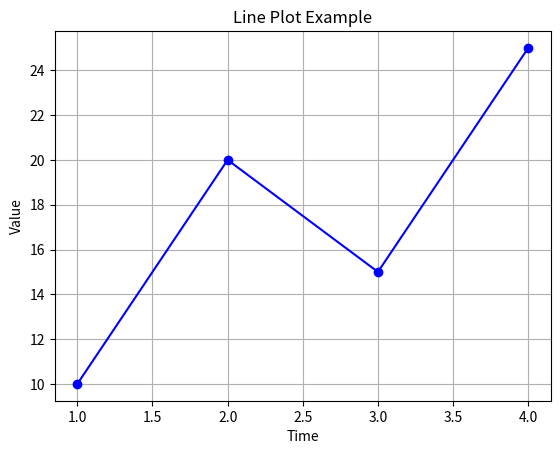
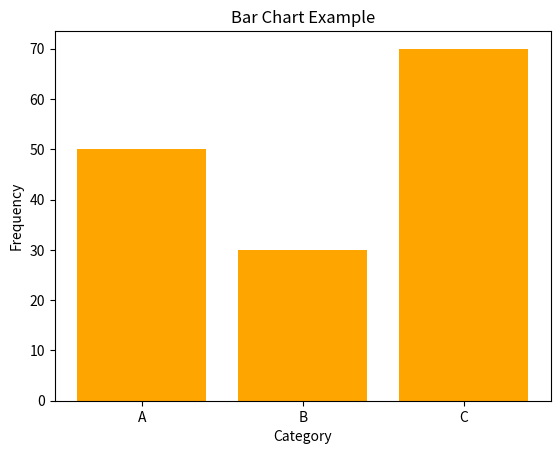
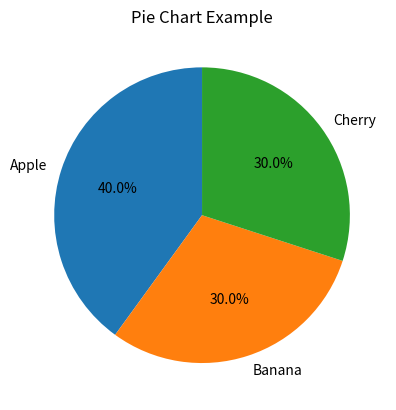
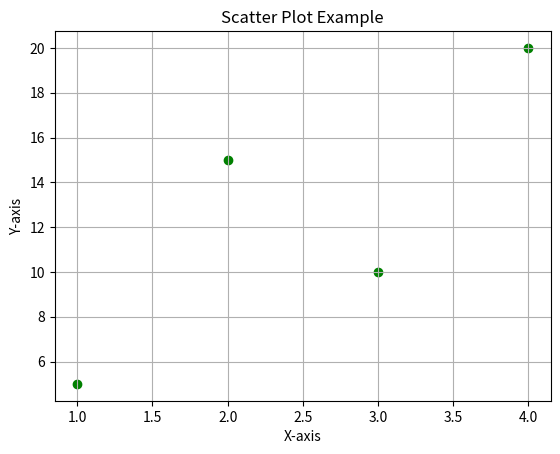
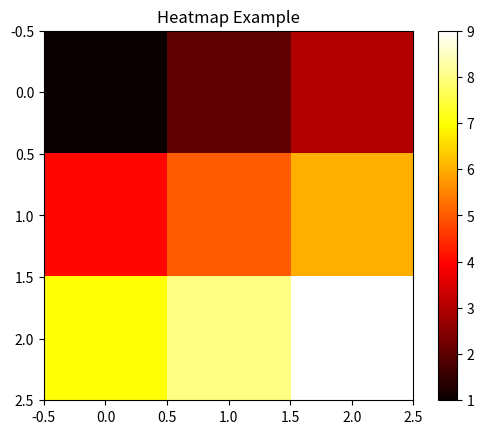
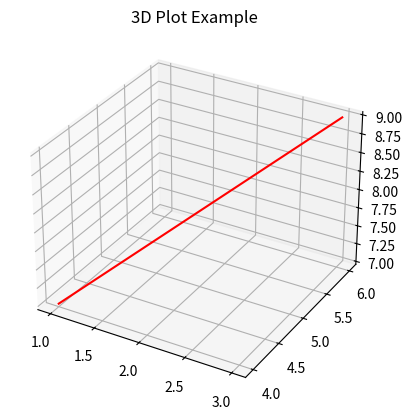
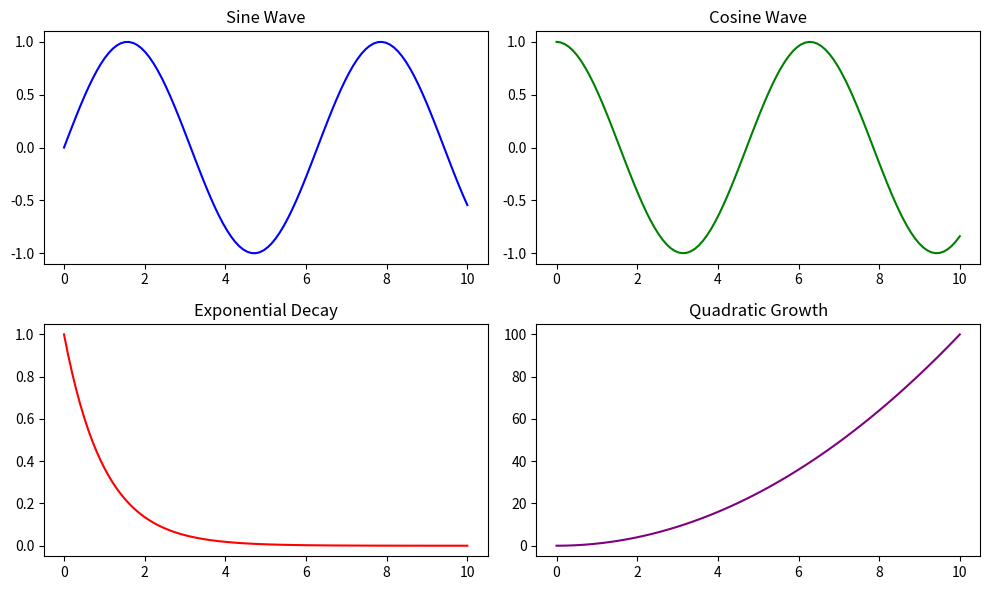
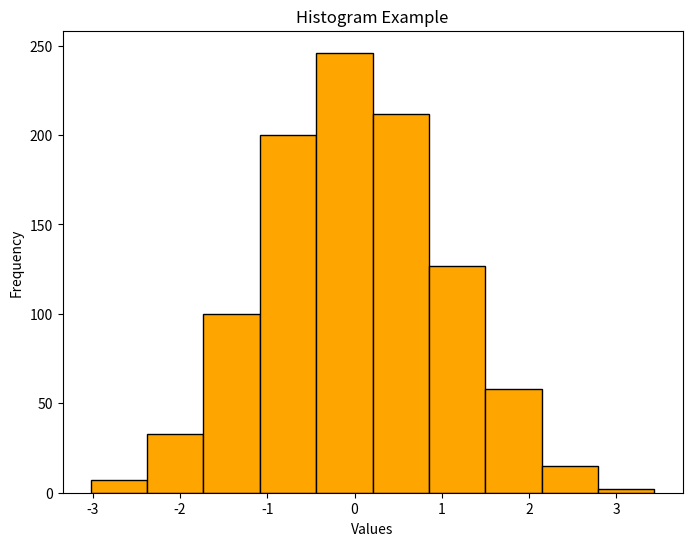
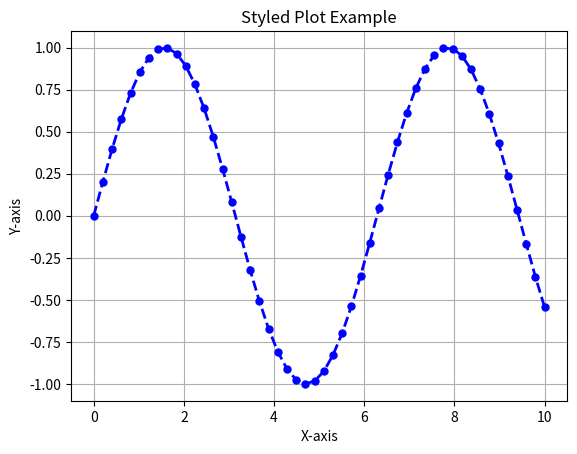
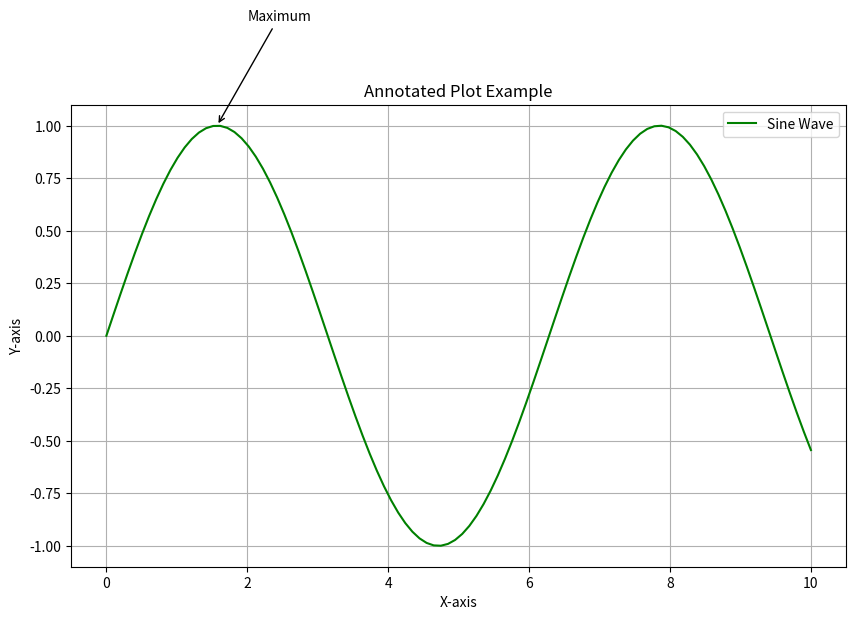
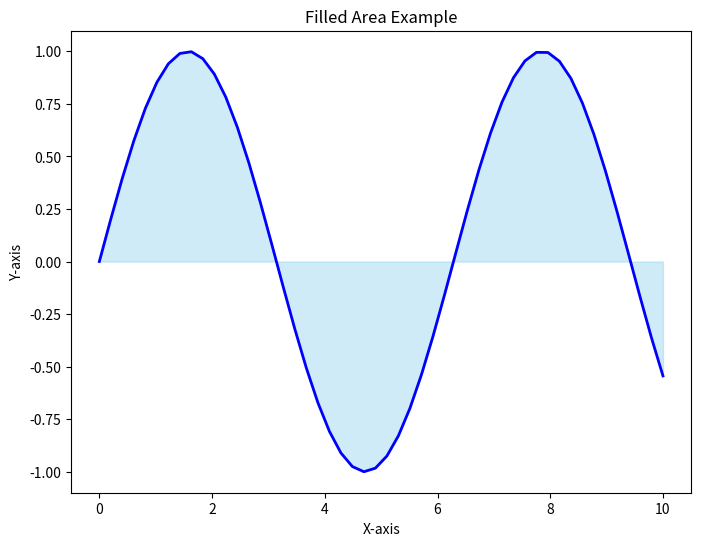

The matplotlib source for these figures, in order:
# استيراد مكتبة Matplotlib
import matplotlib.pyplot as plt  # مكتبة لتصميم الرسوم البيانية

# الدالة الأولى: رسم خطي Line Plot
def line_plot(x, y, title, xlabel, ylabel):
    plt.figure()  # إنشاء شكل جديد للرسم
    plt.plot(x, y, marker='o', linestyle='-', color='b')  # رسم خط مع تحديد العلامات
    plt.title(title)  # إضافة عنوان للرسم
    plt.xlabel(xlabel)  # تسمية محور X
    plt.ylabel(ylabel)  # تسمية محور Y
    plt.grid(True)  # تفعيل الشبكة
    plt.show()  # عرض الرسم البياني

# الدالة الثانية: رسم بياني عمودي Bar Chart
def bar_chart(categories, values, title, xlabel, ylabel):
    plt.figure()  # إنشاء شكل جديد للرسم
    plt.bar(categories, values, color='orange')  # رسم الأعمدة
    plt.title(title)  # إضافة عنوان
    plt.xlabel(xlabel)  # تسمية المحور الأفقي
    plt.ylabel(ylabel)  # تسمية المحور الرأسي
    plt.show()  # عرض الرسم

# الدالة الثالثة: رسم دائري Pie Chart
def pie_chart(labels, sizes, title):
    plt.figure()  # إنشاء شكل جديد
    plt.pie(sizes, labels=labels, autopct='%1.1f%%', startangle=90)  # رسم الدائرة
    plt.title(title)  # إضافة عنوان
    plt.show()  # عرض الرسم

# الدالة الرابعة: رسم مبعثر Scatter Plot
def scatter_plot(x, y, title, xlabel, ylabel):
    plt.figure()  # إنشاء شكل جديد
    plt.scatter(x, y, color='green')  # رسم النقاط
    plt.title(title)  # إضافة عنوان
    plt.xlabel(xlabel)  # تسمية المحور الأفقي
    plt.ylabel(ylabel)  # تسمية المحور الرأسي
    plt.grid(True)  # تفعيل الشبكة
    plt.show()  # عرض الرسم

# الدالة الخامسة: خريطة حرارية Heatmap
def heatmap(data, title):
    plt.figure()  # إنشاء شكل جديد
    plt.imshow(data, cmap='hot', interpolation='nearest')  # رسم الخريطة
    plt.title(title)  # إضافة عنوان
    plt.colorbar()  # إضافة شريط الألوان
    plt.show()  # عرض الرسم

# الدالة السادسة: رسم ثلاثي الأبعاد 3D Plot
from mpl_toolkits.mplot3d import Axes3D  # لاستيراد أدوات الرسم ثلاثي الأبعاد
def plot_3d(x, y, z, title):
    fig = plt.figure()  # إنشاء شكل جديد
    ax = fig.add_subplot(111, projection='3d')  # إضافة محور ثلاثي الأبعاد
    ax.plot(x, y, z, color='red')  # رسم الخط
    ax.set_title(title)  # إضافة عنوان
    plt.show()  # عرض الرسم

# أمثلة لاستخدام كل دالة:

# 1. رسم خطي
line_plot(
    x=[1, 2, 3, 4], 
    y=[10, 20, 15, 25], 
    title="Line Plot Example", 
    xlabel="Time", 
    ylabel="Value"
)

# 2. رسم بياني عمودي
bar_chart(
    categories=["A", "B", "C"], 
    values=[50, 30, 70], 
    title="Bar Chart Example", 
    xlabel="Category", 
    ylabel="Frequency"
)

# 3. رسم دائري
pie_chart(
    labels=["Apple", "Banana", "Cherry"], 
    sizes=[40, 30, 30], 
    title="Pie Chart Example"
)

# 4. رسم مبعثر
scatter_plot(
    x=[1, 2, 3, 4], 
    y=[5, 15, 10, 20], 
    title="Scatter Plot Example", 
    xlabel="X-axis", 
    ylabel="Y-axis"
)

# 5. خريطة حرارية
heatmap(
    data=[[1, 2, 3], [4, 5, 6], [7, 8, 9]], 
    title="Heatmap Example"
)

# 6. رسم ثلاثي الأبعاد
plot_3d(
    x=[1, 2, 3], 
    y=[4, 5, 6], 
    z=[7, 8, 9], 
    title="3D Plot Example"
)

# المكتبات المطلوبة للتثبيت:
# pip install matplotlib
# ##################################################

# استيراد مكتبة Matplotlib
import matplotlib.pyplot as plt
import numpy as np  # لاستعمال الأرقام والمصفوفات بسهولة

# الدالة الأولى: رسم عدة رسوم في نفس الشكل (Subplots)
def multiple_subplots():
    x = np.linspace(0, 10, 100)  # إنشاء قيم x متدرجة بين 0 و 10
    plt.figure(figsize=(10, 6))  # إنشاء شكل بحجم مخصص

    # الرسم الأول
    plt.subplot(2, 2, 1)  # تقسيم الشكل لـ 2x2 ورسم الشكل الأول
    plt.plot(x, np.sin(x), color='blue')
    plt.title("Sine Wave")  # عنوان الرسم الأول

    # الرسم الثاني
    plt.subplot(2, 2, 2)  # الرسم في الجزء الثاني
    plt.plot(x, np.cos(x), color='green')
    plt.title("Cosine Wave")  # عنوان الرسم الثاني

    # الرسم الثالث
    plt.subplot(2, 2, 3)  # الرسم في الجزء الثالث
    plt.plot(x, np.exp(-x), color='red')
    plt.title("Exponential Decay")  # عنوان الرسم الثالث

    # الرسم الرابع
    plt.subplot(2, 2, 4)  # الرسم في الجزء الرابع
    plt.plot(x, x**2, color='purple')
    plt.title("Quadratic Growth")  # عنوان الرسم الرابع

    plt.tight_layout()  # تحسين توزيع الأشكال
    plt.show()  # عرض الشكل

# الدالة الثانية: رسم هيستوجرام (Histogram)
def histogram_example(data):
    plt.figure(figsize=(8, 6))  # إنشاء شكل جديد بحجم محدد
    plt.hist(data, bins=10, color='orange', edgecolor='black')  # رسم هيستوجرام مع 10 أعمدة
    plt.title("Histogram Example")  # عنوان الرسم
    plt.xlabel("Values")  # تسمية المحور الأفقي
    plt.ylabel("Frequency")  # تسمية المحور الرأسي
    plt.show()  # عرض الرسم

# الدالة الثالثة: رسم بيانات بخطوط متنوعة (Styles)
def plot_with_styles(x, y):
    plt.figure()  # إنشاء شكل جديد
    plt.plot(x, y, linestyle='--', color='blue', linewidth=2, marker='o', markersize=5)  # تخصيص نمط الخط
    plt.title("Styled Plot Example")  # عنوان الرسم
    plt.xlabel("X-axis")  # تسمية المحور الأفقي
    plt.ylabel("Y-axis")  # تسمية المحور الرأسي
    plt.grid(True)  # تفعيل الشبكة
    plt.show()  # عرض الرسم

# الدالة الرابعة: إضافة نصوص وأسهم على الرسم (Annotations)
def annotated_plot():
    x = np.linspace(0, 10, 100)  # إنشاء قيم x متدرجة
    y = np.sin(x)  # حساب القيم المقابلة لـ y

    plt.figure(figsize=(10, 6))  # إنشاء شكل جديد
    plt.plot(x, y, label="Sine Wave", color="green")  # رسم الموجة
    plt.annotate('Maximum', xy=(np.pi / 2, 1), xytext=(2, 1.5),
                 arrowprops=dict(facecolor='black', arrowstyle="->"))  # إضافة سهم عند القمة
    plt.title("Annotated Plot Example")  # عنوان الرسم
    plt.xlabel("X-axis")  # تسمية المحور الأفقي
    plt.ylabel("Y-axis")  # تسمية المحور الرأسي
    plt.legend()  # إضافة مفتاح
    plt.grid(True)  # تفعيل الشبكة
    plt.show()  # عرض الرسم

# الدالة الخامسة: رسم مساحة تحت المنحنى (Filled Area)
def filled_area_plot(x, y):
    plt.figure(figsize=(8, 6))  # إنشاء شكل جديد
    plt.fill_between(x, y, color='skyblue', alpha=0.4)  # تعبئة المنطقة تحت المنحنى
    plt.plot(x, y, color='blue', linewidth=2)  # رسم الخط فوق المنطقة
    plt.title("Filled Area Example")  # عنوان الرسم
    plt.xlabel("X-axis")  # تسمية المحور الأفقي
    plt.ylabel("Y-axis")  # تسمية المحور الرأسي
    plt.show()  # عرض الرسم

# أمثلة على استخدام كل دالة:

# 1. رسم عدة رسوم في نفس الشكل
multiple_subplots()

# 2. رسم هيستوجرام
data = np.random.normal(0, 1, 1000)  # توليد بيانات عشوائية
histogram_example(data)

# 3. رسم بيانات بخطوط متنوعة
x = np.linspace(0, 10, 50)  # قيم x
y = np.sin(x)  # قيم y
plot_with_styles(x, y)

# 4. رسم مع إضافة نصوص وأسهم
annotated_plot()

# 5. رسم منطقة مملوءة تحت منحنى
filled_area_plot(x, y)

# المكتبات التي يجب تثبيتها:
# pip install matplotlib numpy




# [redacted]